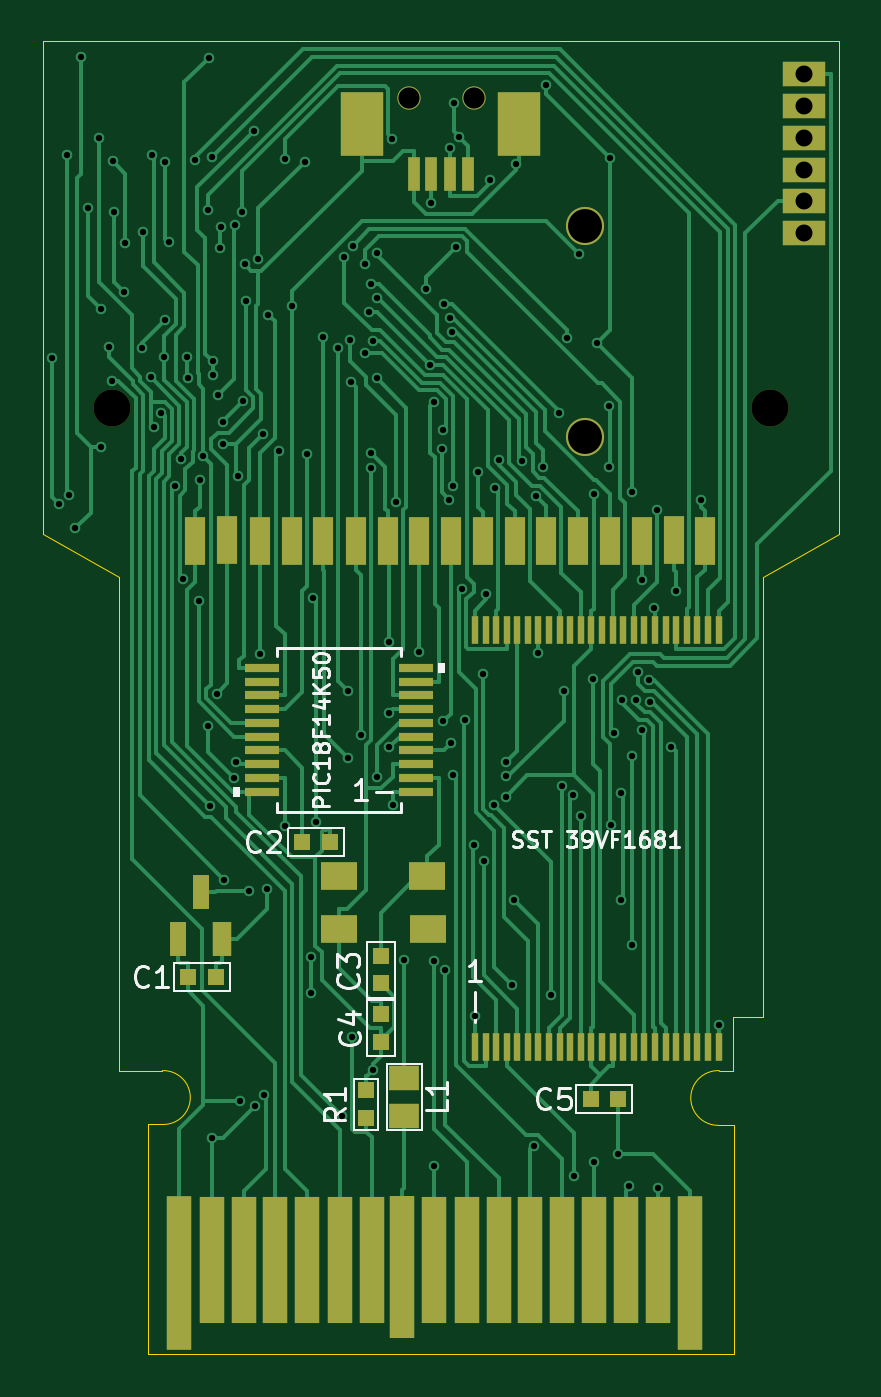
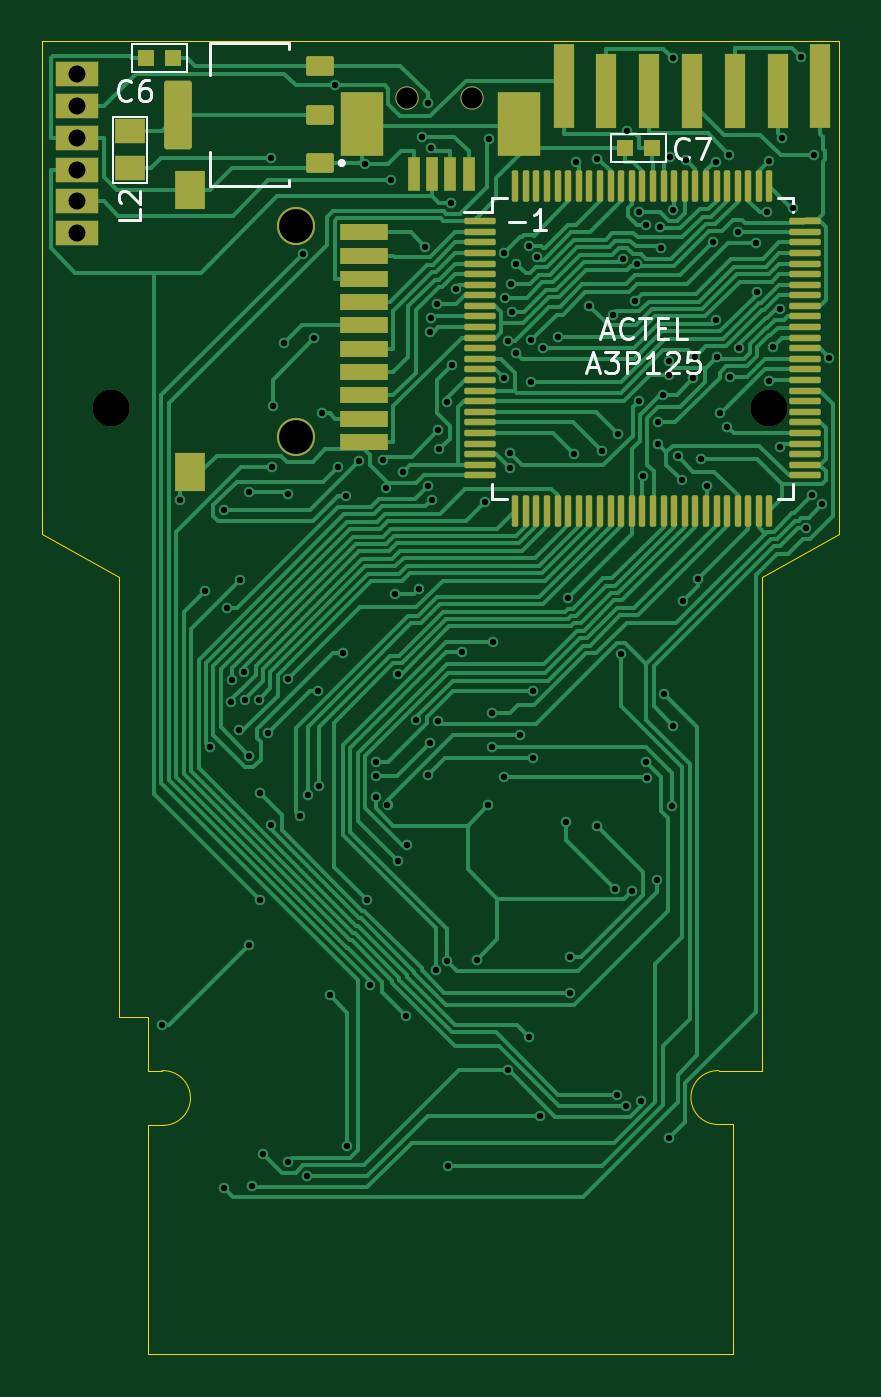
Circuit board: 11 layer files. Board 37.6 x 62.0 mm.
- bottom_copper: REF1936-B_Cu.gbr (69781 bytes)
- bottom_mask: REF1936-B_Mask.gbr (5939 bytes)
- paste: REF1936-B_Paste.gbr (5446 bytes)
- bottom_silk: REF1936-B_Silkscreen.gbr (6779 bytes)
- outline: REF1936-Edge_Cuts.gbr (1527 bytes)
- top_copper: REF1936-F_Cu.gbr (57609 bytes)
- top_mask: REF1936-F_Mask.gbr (5246 bytes)
- paste: REF1936-F_Paste.gbr (4709 bytes)
- top_silk: REF1936-F_Silkscreen.gbr (16056 bytes)
- drill: REF1936-NPTH.drl (392 bytes)
- drill: REF1936-PTH.drl (4216 bytes)

=== bottom_copper: REF1936-B_Cu.gbr (69781 bytes, source omitted) ===
=== bottom_mask: REF1936-B_Mask.gbr ===
%TF.GenerationSoftware,KiCad,Pcbnew,(6.0.2)*%
%TF.CreationDate,2022-11-22T14:27:25-06:00*%
%TF.ProjectId,REF1936,52454631-3933-4362-9e6b-696361645f70,rev?*%
%TF.SameCoordinates,Original*%
%TF.FileFunction,Soldermask,Bot*%
%TF.FilePolarity,Negative*%
%FSLAX46Y46*%
G04 Gerber Fmt 4.6, Leading zero omitted, Abs format (unit mm)*
G04 Created by KiCad (PCBNEW (6.0.2)) date 2022-11-22 14:27:25*
%MOMM*%
%LPD*%
G01*
G04 APERTURE LIST*
G04 Aperture macros list*
%AMRoundRect*
0 Rectangle with rounded corners*
0 $1 Rounding radius*
0 $2 $3 $4 $5 $6 $7 $8 $9 X,Y pos of 4 corners*
0 Add a 4 corners polygon primitive as box body*
4,1,4,$2,$3,$4,$5,$6,$7,$8,$9,$2,$3,0*
0 Add four circle primitives for the rounded corners*
1,1,$1+$1,$2,$3*
1,1,$1+$1,$4,$5*
1,1,$1+$1,$6,$7*
1,1,$1+$1,$8,$9*
0 Add four rect primitives between the rounded corners*
20,1,$1+$1,$2,$3,$4,$5,0*
20,1,$1+$1,$4,$5,$6,$7,0*
20,1,$1+$1,$6,$7,$8,$9,0*
20,1,$1+$1,$8,$9,$2,$3,0*%
G04 Aperture macros list end*
%ADD10R,2.000000X1.200000*%
%ADD11C,1.750000*%
%ADD12R,1.450000X1.150000*%
%ADD13R,1.000000X4.000000*%
%ADD14R,1.000000X3.500000*%
%ADD15R,2.250000X0.800000*%
%ADD16R,1.400000X1.800000*%
%ADD17C,1.800000*%
%ADD18R,2.000000X3.000000*%
%ADD19R,0.550000X1.630000*%
%ADD20C,1.100000*%
%ADD21R,0.800000X0.800000*%
%ADD22RoundRect,0.093000X0.562000X-0.372000X0.562000X0.372000X-0.562000X0.372000X-0.562000X-0.372000X0*%
%ADD23RoundRect,0.131000X0.524000X-1.489000X0.524000X1.489000X-0.524000X1.489000X-0.524000X-1.489000X0*%
%ADD24RoundRect,0.075000X0.662500X0.075000X-0.662500X0.075000X-0.662500X-0.075000X0.662500X-0.075000X0*%
%ADD25RoundRect,0.075000X0.075000X0.662500X-0.075000X0.662500X-0.075000X-0.662500X0.075000X-0.662500X0*%
G04 APERTURE END LIST*
D10*
%TO.C,J5*%
X169180000Y-74177000D03*
X169180000Y-75677000D03*
X169180000Y-77177000D03*
X169180000Y-78677000D03*
X169180000Y-80177000D03*
X169180000Y-81677000D03*
%TD*%
D11*
%TO.C,H2*%
X167577800Y-89956700D03*
%TD*%
D12*
%TO.C,L2*%
X166688500Y-78624000D03*
X166687500Y-76838000D03*
%TD*%
D13*
%TO.C,J3*%
X146184000Y-74734000D03*
D14*
X144192000Y-74964000D03*
X142169000Y-74974000D03*
X140144000Y-74969000D03*
X138124000Y-74958000D03*
X136097000Y-74966000D03*
D13*
X134115000Y-74732000D03*
%TD*%
D11*
%TO.C,H1*%
X136493800Y-89914700D03*
%TD*%
D15*
%TO.C,J4*%
X155620000Y-81637500D03*
X155620000Y-82737500D03*
X155620000Y-83837500D03*
X155620000Y-84937500D03*
X155620000Y-86037500D03*
X155620000Y-87137500D03*
X155620000Y-88237500D03*
X155620000Y-89337500D03*
X155620000Y-90437500D03*
X155620000Y-91537500D03*
D16*
X163833000Y-92964500D03*
X163839000Y-79659500D03*
D17*
X158845000Y-91291500D03*
X158845000Y-81357500D03*
%TD*%
D18*
%TO.C,J2*%
X148309000Y-76523200D03*
X155733000Y-76525200D03*
D19*
X153270000Y-78863200D03*
X152436000Y-78868200D03*
X151566000Y-78868200D03*
X150692000Y-78867200D03*
D20*
X150534835Y-75298800D03*
X153597000Y-75301200D03*
%TD*%
D21*
%TO.C,C7*%
X143328000Y-77647000D03*
X142019000Y-77646000D03*
%TD*%
%TO.C,C6*%
X165943500Y-73402500D03*
X164634500Y-73401500D03*
%TD*%
D22*
%TO.C,U2*%
X157715000Y-78369000D03*
X157715000Y-76079000D03*
D23*
X164405000Y-76079000D03*
D22*
X157715000Y-73789000D03*
%TD*%
D24*
%TO.C,U6*%
X150156000Y-81113000D03*
X150156000Y-81613000D03*
X150156000Y-82113000D03*
X150156000Y-82613000D03*
X150156000Y-83113000D03*
X150156000Y-83613000D03*
X150156000Y-84113000D03*
X150156000Y-84613000D03*
X150156000Y-85113000D03*
X150156000Y-85613000D03*
X150156000Y-86113000D03*
X150156000Y-86613000D03*
X150156000Y-87113000D03*
X150156000Y-87613000D03*
X150156000Y-88113000D03*
X150156000Y-88613000D03*
X150156000Y-89113000D03*
X150156000Y-89613000D03*
X150156000Y-90113000D03*
X150156000Y-90613000D03*
X150156000Y-91113000D03*
X150156000Y-91613000D03*
X150156000Y-92113000D03*
X150156000Y-92613000D03*
X150156000Y-93113000D03*
D25*
X148493500Y-94775500D03*
X147993500Y-94775500D03*
X147493500Y-94775500D03*
X146993500Y-94775500D03*
X146493500Y-94775500D03*
X145993500Y-94775500D03*
X145493500Y-94775500D03*
X144993500Y-94775500D03*
X144493500Y-94775500D03*
X143993500Y-94775500D03*
X143493500Y-94775500D03*
X142993500Y-94775500D03*
X142493500Y-94775500D03*
X141993500Y-94775500D03*
X141493500Y-94775500D03*
X140993500Y-94775500D03*
X140493500Y-94775500D03*
X139993500Y-94775500D03*
X139493500Y-94775500D03*
X138993500Y-94775500D03*
X138493500Y-94775500D03*
X137993500Y-94775500D03*
X137493500Y-94775500D03*
X136993500Y-94775500D03*
X136493500Y-94775500D03*
D24*
X134831000Y-93113000D03*
X134831000Y-92613000D03*
X134831000Y-92113000D03*
X134831000Y-91613000D03*
X134831000Y-91113000D03*
X134831000Y-90613000D03*
X134831000Y-90113000D03*
X134831000Y-89613000D03*
X134831000Y-89113000D03*
X134831000Y-88613000D03*
X134831000Y-88113000D03*
X134831000Y-87613000D03*
X134831000Y-87113000D03*
X134831000Y-86613000D03*
X134831000Y-86113000D03*
X134831000Y-85613000D03*
X134831000Y-85113000D03*
X134831000Y-84613000D03*
X134831000Y-84113000D03*
X134831000Y-83613000D03*
X134831000Y-83113000D03*
X134831000Y-82613000D03*
X134831000Y-82113000D03*
X134831000Y-81613000D03*
X134831000Y-81113000D03*
D25*
X136493500Y-79450500D03*
X136993500Y-79450500D03*
X137493500Y-79450500D03*
X137993500Y-79450500D03*
X138493500Y-79450500D03*
X138993500Y-79450500D03*
X139493500Y-79450500D03*
X139993500Y-79450500D03*
X140493500Y-79450500D03*
X140993500Y-79450500D03*
X141493500Y-79450500D03*
X141993500Y-79450500D03*
X142493500Y-79450500D03*
X142993500Y-79450500D03*
X143493500Y-79450500D03*
X143993500Y-79450500D03*
X144493500Y-79450500D03*
X144993500Y-79450500D03*
X145493500Y-79450500D03*
X145993500Y-79450500D03*
X146493500Y-79450500D03*
X146993500Y-79450500D03*
X147493500Y-79450500D03*
X147993500Y-79450500D03*
X148493500Y-79450500D03*
%TD*%
M02*

=== paste: REF1936-B_Paste.gbr ===
%TF.GenerationSoftware,KiCad,Pcbnew,(6.0.2)*%
%TF.CreationDate,2022-11-22T14:27:25-06:00*%
%TF.ProjectId,REF1936,52454631-3933-4362-9e6b-696361645f70,rev?*%
%TF.SameCoordinates,Original*%
%TF.FileFunction,Paste,Bot*%
%TF.FilePolarity,Positive*%
%FSLAX46Y46*%
G04 Gerber Fmt 4.6, Leading zero omitted, Abs format (unit mm)*
G04 Created by KiCad (PCBNEW (6.0.2)) date 2022-11-22 14:27:25*
%MOMM*%
%LPD*%
G01*
G04 APERTURE LIST*
G04 Aperture macros list*
%AMRoundRect*
0 Rectangle with rounded corners*
0 $1 Rounding radius*
0 $2 $3 $4 $5 $6 $7 $8 $9 X,Y pos of 4 corners*
0 Add a 4 corners polygon primitive as box body*
4,1,4,$2,$3,$4,$5,$6,$7,$8,$9,$2,$3,0*
0 Add four circle primitives for the rounded corners*
1,1,$1+$1,$2,$3*
1,1,$1+$1,$4,$5*
1,1,$1+$1,$6,$7*
1,1,$1+$1,$8,$9*
0 Add four rect primitives between the rounded corners*
20,1,$1+$1,$2,$3,$4,$5,0*
20,1,$1+$1,$4,$5,$6,$7,0*
20,1,$1+$1,$6,$7,$8,$9,0*
20,1,$1+$1,$8,$9,$2,$3,0*%
G04 Aperture macros list end*
%ADD10R,1.450000X1.150000*%
%ADD11R,1.000000X4.000000*%
%ADD12R,1.000000X3.500000*%
%ADD13R,2.250000X0.800000*%
%ADD14R,1.400000X1.800000*%
%ADD15R,2.000000X3.000000*%
%ADD16R,0.550000X1.630000*%
%ADD17R,0.800000X0.800000*%
%ADD18RoundRect,0.093000X0.562000X-0.372000X0.562000X0.372000X-0.562000X0.372000X-0.562000X-0.372000X0*%
%ADD19RoundRect,0.131000X0.524000X-1.489000X0.524000X1.489000X-0.524000X1.489000X-0.524000X-1.489000X0*%
%ADD20RoundRect,0.075000X0.662500X0.075000X-0.662500X0.075000X-0.662500X-0.075000X0.662500X-0.075000X0*%
%ADD21RoundRect,0.075000X0.075000X0.662500X-0.075000X0.662500X-0.075000X-0.662500X0.075000X-0.662500X0*%
G04 APERTURE END LIST*
D10*
%TO.C,L2*%
X166688500Y-78624000D03*
X166687500Y-76838000D03*
%TD*%
D11*
%TO.C,J3*%
X146184000Y-74734000D03*
D12*
X144192000Y-74964000D03*
X142169000Y-74974000D03*
X140144000Y-74969000D03*
X138124000Y-74958000D03*
X136097000Y-74966000D03*
D11*
X134115000Y-74732000D03*
%TD*%
D13*
%TO.C,J4*%
X155620000Y-81637500D03*
X155620000Y-82737500D03*
X155620000Y-83837500D03*
X155620000Y-84937500D03*
X155620000Y-86037500D03*
X155620000Y-87137500D03*
X155620000Y-88237500D03*
X155620000Y-89337500D03*
X155620000Y-90437500D03*
X155620000Y-91537500D03*
D14*
X163833000Y-92964500D03*
X163839000Y-79659500D03*
%TD*%
D15*
%TO.C,J2*%
X148309000Y-76523200D03*
X155733000Y-76525200D03*
D16*
X153270000Y-78863200D03*
X152436000Y-78868200D03*
X151566000Y-78868200D03*
X150692000Y-78867200D03*
%TD*%
D17*
%TO.C,C7*%
X143328000Y-77647000D03*
X142019000Y-77646000D03*
%TD*%
%TO.C,C6*%
X165943500Y-73402500D03*
X164634500Y-73401500D03*
%TD*%
D18*
%TO.C,U2*%
X157715000Y-78369000D03*
X157715000Y-76079000D03*
D19*
X164405000Y-76079000D03*
D18*
X157715000Y-73789000D03*
%TD*%
D20*
%TO.C,U6*%
X150156000Y-81113000D03*
X150156000Y-81613000D03*
X150156000Y-82113000D03*
X150156000Y-82613000D03*
X150156000Y-83113000D03*
X150156000Y-83613000D03*
X150156000Y-84113000D03*
X150156000Y-84613000D03*
X150156000Y-85113000D03*
X150156000Y-85613000D03*
X150156000Y-86113000D03*
X150156000Y-86613000D03*
X150156000Y-87113000D03*
X150156000Y-87613000D03*
X150156000Y-88113000D03*
X150156000Y-88613000D03*
X150156000Y-89113000D03*
X150156000Y-89613000D03*
X150156000Y-90113000D03*
X150156000Y-90613000D03*
X150156000Y-91113000D03*
X150156000Y-91613000D03*
X150156000Y-92113000D03*
X150156000Y-92613000D03*
X150156000Y-93113000D03*
D21*
X148493500Y-94775500D03*
X147993500Y-94775500D03*
X147493500Y-94775500D03*
X146993500Y-94775500D03*
X146493500Y-94775500D03*
X145993500Y-94775500D03*
X145493500Y-94775500D03*
X144993500Y-94775500D03*
X144493500Y-94775500D03*
X143993500Y-94775500D03*
X143493500Y-94775500D03*
X142993500Y-94775500D03*
X142493500Y-94775500D03*
X141993500Y-94775500D03*
X141493500Y-94775500D03*
X140993500Y-94775500D03*
X140493500Y-94775500D03*
X139993500Y-94775500D03*
X139493500Y-94775500D03*
X138993500Y-94775500D03*
X138493500Y-94775500D03*
X137993500Y-94775500D03*
X137493500Y-94775500D03*
X136993500Y-94775500D03*
X136493500Y-94775500D03*
D20*
X134831000Y-93113000D03*
X134831000Y-92613000D03*
X134831000Y-92113000D03*
X134831000Y-91613000D03*
X134831000Y-91113000D03*
X134831000Y-90613000D03*
X134831000Y-90113000D03*
X134831000Y-89613000D03*
X134831000Y-89113000D03*
X134831000Y-88613000D03*
X134831000Y-88113000D03*
X134831000Y-87613000D03*
X134831000Y-87113000D03*
X134831000Y-86613000D03*
X134831000Y-86113000D03*
X134831000Y-85613000D03*
X134831000Y-85113000D03*
X134831000Y-84613000D03*
X134831000Y-84113000D03*
X134831000Y-83613000D03*
X134831000Y-83113000D03*
X134831000Y-82613000D03*
X134831000Y-82113000D03*
X134831000Y-81613000D03*
X134831000Y-81113000D03*
D21*
X136493500Y-79450500D03*
X136993500Y-79450500D03*
X137493500Y-79450500D03*
X137993500Y-79450500D03*
X138493500Y-79450500D03*
X138993500Y-79450500D03*
X139493500Y-79450500D03*
X139993500Y-79450500D03*
X140493500Y-79450500D03*
X140993500Y-79450500D03*
X141493500Y-79450500D03*
X141993500Y-79450500D03*
X142493500Y-79450500D03*
X142993500Y-79450500D03*
X143493500Y-79450500D03*
X143993500Y-79450500D03*
X144493500Y-79450500D03*
X144993500Y-79450500D03*
X145493500Y-79450500D03*
X145993500Y-79450500D03*
X146493500Y-79450500D03*
X146993500Y-79450500D03*
X147493500Y-79450500D03*
X147993500Y-79450500D03*
X148493500Y-79450500D03*
%TD*%
M02*

=== bottom_silk: REF1936-B_Silkscreen.gbr ===
%TF.GenerationSoftware,KiCad,Pcbnew,(6.0.2)*%
%TF.CreationDate,2022-11-22T14:27:25-06:00*%
%TF.ProjectId,REF1936,52454631-3933-4362-9e6b-696361645f70,rev?*%
%TF.SameCoordinates,Original*%
%TF.FileFunction,Legend,Bot*%
%TF.FilePolarity,Positive*%
%FSLAX46Y46*%
G04 Gerber Fmt 4.6, Leading zero omitted, Abs format (unit mm)*
G04 Created by KiCad (PCBNEW (6.0.2)) date 2022-11-22 14:27:25*
%MOMM*%
%LPD*%
G01*
G04 APERTURE LIST*
%ADD10C,0.100000*%
%ADD11C,0.150000*%
%ADD12C,0.127000*%
%ADD13C,0.200000*%
%ADD14C,0.120000*%
G04 APERTURE END LIST*
D10*
X165862000Y-79289500D02*
X167503000Y-79289500D01*
X167503000Y-79289500D02*
X167503000Y-76176500D01*
X167503000Y-76176500D02*
X165862000Y-76176500D01*
X165862000Y-76176500D02*
X165862000Y-79289500D01*
X141359000Y-76993000D02*
X143995000Y-76993000D01*
X143995000Y-76993000D02*
X143995000Y-78323000D01*
X143995000Y-78323000D02*
X141359000Y-78323000D01*
X141359000Y-78323000D02*
X141359000Y-76993000D01*
X163974500Y-72748500D02*
X166610500Y-72748500D01*
X166610500Y-72748500D02*
X166610500Y-74078500D01*
X166610500Y-74078500D02*
X163974500Y-74078500D01*
X163974500Y-74078500D02*
X163974500Y-72748500D01*
D11*
X144414190Y-86406666D02*
X143938000Y-86406666D01*
X144509428Y-86692380D02*
X144176095Y-85692380D01*
X143842761Y-86692380D01*
X142938000Y-86597142D02*
X142985619Y-86644761D01*
X143128476Y-86692380D01*
X143223714Y-86692380D01*
X143366571Y-86644761D01*
X143461809Y-86549523D01*
X143509428Y-86454285D01*
X143557047Y-86263809D01*
X143557047Y-86120952D01*
X143509428Y-85930476D01*
X143461809Y-85835238D01*
X143366571Y-85740000D01*
X143223714Y-85692380D01*
X143128476Y-85692380D01*
X142985619Y-85740000D01*
X142938000Y-85787619D01*
X142652285Y-85692380D02*
X142080857Y-85692380D01*
X142366571Y-86692380D02*
X142366571Y-85692380D01*
X141747523Y-86168571D02*
X141414190Y-86168571D01*
X141271333Y-86692380D02*
X141747523Y-86692380D01*
X141747523Y-85692380D01*
X141271333Y-85692380D01*
X140366571Y-86692380D02*
X140842761Y-86692380D01*
X140842761Y-85692380D01*
X145080857Y-88016666D02*
X144604666Y-88016666D01*
X145176095Y-88302380D02*
X144842761Y-87302380D01*
X144509428Y-88302380D01*
X144271333Y-87302380D02*
X143652285Y-87302380D01*
X143985619Y-87683333D01*
X143842761Y-87683333D01*
X143747523Y-87730952D01*
X143699904Y-87778571D01*
X143652285Y-87873809D01*
X143652285Y-88111904D01*
X143699904Y-88207142D01*
X143747523Y-88254761D01*
X143842761Y-88302380D01*
X144128476Y-88302380D01*
X144223714Y-88254761D01*
X144271333Y-88207142D01*
X143223714Y-88302380D02*
X143223714Y-87302380D01*
X142842761Y-87302380D01*
X142747523Y-87350000D01*
X142699904Y-87397619D01*
X142652285Y-87492857D01*
X142652285Y-87635714D01*
X142699904Y-87730952D01*
X142747523Y-87778571D01*
X142842761Y-87826190D01*
X143223714Y-87826190D01*
X141699904Y-88302380D02*
X142271333Y-88302380D01*
X141985619Y-88302380D02*
X141985619Y-87302380D01*
X142080857Y-87445238D01*
X142176095Y-87540476D01*
X142271333Y-87588095D01*
X141318952Y-87397619D02*
X141271333Y-87350000D01*
X141176095Y-87302380D01*
X140938000Y-87302380D01*
X140842761Y-87350000D01*
X140795142Y-87397619D01*
X140747523Y-87492857D01*
X140747523Y-87588095D01*
X140795142Y-87730952D01*
X141366571Y-88302380D01*
X140747523Y-88302380D01*
X139842761Y-87302380D02*
X140318952Y-87302380D01*
X140366571Y-87778571D01*
X140318952Y-87730952D01*
X140223714Y-87683333D01*
X139985619Y-87683333D01*
X139890380Y-87730952D01*
X139842761Y-87778571D01*
X139795142Y-87873809D01*
X139795142Y-88111904D01*
X139842761Y-88207142D01*
X139890380Y-88254761D01*
X139985619Y-88302380D01*
X140223714Y-88302380D01*
X140318952Y-88254761D01*
X140366571Y-88207142D01*
X148790142Y-81145428D02*
X148028238Y-81145428D01*
X147028238Y-81526380D02*
X147599666Y-81526380D01*
X147313952Y-81526380D02*
X147313952Y-80526380D01*
X147409190Y-80669238D01*
X147504428Y-80764476D01*
X147599666Y-80812095D01*
%TO.C,L2*%
X166196619Y-80561666D02*
X166196619Y-81037857D01*
X167196619Y-81037857D01*
X167101380Y-80275952D02*
X167149000Y-80228333D01*
X167196619Y-80133095D01*
X167196619Y-79895000D01*
X167149000Y-79799761D01*
X167101380Y-79752142D01*
X167006142Y-79704523D01*
X166910904Y-79704523D01*
X166768047Y-79752142D01*
X166196619Y-80323571D01*
X166196619Y-79704523D01*
%TO.C,C7*%
X140315166Y-78070642D02*
X140362785Y-78118261D01*
X140505642Y-78165880D01*
X140600880Y-78165880D01*
X140743738Y-78118261D01*
X140838976Y-78023023D01*
X140886595Y-77927785D01*
X140934214Y-77737309D01*
X140934214Y-77594452D01*
X140886595Y-77403976D01*
X140838976Y-77308738D01*
X140743738Y-77213500D01*
X140600880Y-77165880D01*
X140505642Y-77165880D01*
X140362785Y-77213500D01*
X140315166Y-77261119D01*
X139981833Y-77165880D02*
X139315166Y-77165880D01*
X139743738Y-78165880D01*
%TO.C,C6*%
X166649666Y-75335142D02*
X166697285Y-75382761D01*
X166840142Y-75430380D01*
X166935380Y-75430380D01*
X167078238Y-75382761D01*
X167173476Y-75287523D01*
X167221095Y-75192285D01*
X167268714Y-75001809D01*
X167268714Y-74858952D01*
X167221095Y-74668476D01*
X167173476Y-74573238D01*
X167078238Y-74478000D01*
X166935380Y-74430380D01*
X166840142Y-74430380D01*
X166697285Y-74478000D01*
X166649666Y-74525619D01*
X165792523Y-74430380D02*
X165983000Y-74430380D01*
X166078238Y-74478000D01*
X166125857Y-74525619D01*
X166221095Y-74668476D01*
X166268714Y-74858952D01*
X166268714Y-75239904D01*
X166221095Y-75335142D01*
X166173476Y-75382761D01*
X166078238Y-75430380D01*
X165887761Y-75430380D01*
X165792523Y-75382761D01*
X165744904Y-75335142D01*
X165697285Y-75239904D01*
X165697285Y-75001809D01*
X165744904Y-74906571D01*
X165792523Y-74858952D01*
X165887761Y-74811333D01*
X166078238Y-74811333D01*
X166173476Y-74858952D01*
X166221095Y-74906571D01*
X166268714Y-75001809D01*
D12*
%TO.C,U2*%
X159200000Y-72969000D02*
X159200000Y-72719000D01*
X162920000Y-77839000D02*
X162920000Y-79439000D01*
X159200000Y-72719000D02*
X162920000Y-72719000D01*
X162920000Y-72719000D02*
X162920000Y-74209000D01*
X159200000Y-79439000D02*
X159200000Y-79179000D01*
X159200000Y-79439000D02*
X162920000Y-79439000D01*
D13*
X156787000Y-78369000D02*
G75*
G03*
X156787000Y-78369000I-100000J0D01*
G01*
D14*
%TO.C,U6*%
X135383500Y-80003000D02*
X135383500Y-80703000D01*
X149603500Y-80003000D02*
X149603500Y-80703000D01*
X135383500Y-94223000D02*
X135383500Y-93523000D01*
X149603500Y-80703000D02*
X150893500Y-80703000D01*
X136083500Y-94223000D02*
X135383500Y-94223000D01*
X148903500Y-94223000D02*
X149603500Y-94223000D01*
X136083500Y-80003000D02*
X135383500Y-80003000D01*
X149603500Y-94223000D02*
X149603500Y-93523000D01*
X148903500Y-80003000D02*
X149603500Y-80003000D01*
%TD*%
M02*

=== outline: REF1936-Edge_Cuts.gbr ===
%TF.GenerationSoftware,KiCad,Pcbnew,(6.0.2)*%
%TF.CreationDate,2022-11-22T14:27:25-06:00*%
%TF.ProjectId,REF1936,52454631-3933-4362-9e6b-696361645f70,rev?*%
%TF.SameCoordinates,Original*%
%TF.FileFunction,Profile,NP*%
%FSLAX46Y46*%
G04 Gerber Fmt 4.6, Leading zero omitted, Abs format (unit mm)*
G04 Created by KiCad (PCBNEW (6.0.2)) date 2022-11-22 14:27:25*
%MOMM*%
%LPD*%
G01*
G04 APERTURE LIST*
%TA.AperFunction,Profile*%
%ADD10C,0.002000*%
%TD*%
G04 APERTURE END LIST*
D10*
X170825000Y-72619000D02*
X170825000Y-95869000D01*
X165176148Y-121219000D02*
G75*
G03*
X165130148Y-123801489I-55685J-1290662D01*
G01*
X136825000Y-97919000D02*
X133225000Y-95869000D01*
X165825000Y-118669000D02*
X165825000Y-121219000D01*
X165825000Y-121219000D02*
X165176148Y-121219000D01*
X138920700Y-123759600D02*
X138200000Y-123759600D01*
X133225000Y-95869000D02*
X133225000Y-72619000D01*
X138920700Y-123759600D02*
G75*
G03*
X138874700Y-121219000I9155J1270882D01*
G01*
X133225000Y-72619000D02*
X170825000Y-72619000D01*
X167225000Y-118669000D02*
X165825000Y-118669000D01*
X165850000Y-123801489D02*
X165130148Y-123801489D01*
X136825000Y-97919000D02*
X136825000Y-121219000D01*
X165850000Y-134619000D02*
X138200000Y-134619000D01*
X167225000Y-97919000D02*
X167225000Y-118669000D01*
X170825000Y-95869000D02*
X167225000Y-97919000D01*
X165850000Y-123801489D02*
X165850000Y-134619000D01*
X138874700Y-121219000D02*
X136825000Y-121219000D01*
X138200000Y-123759600D02*
X138200000Y-134619000D01*
M02*

=== top_copper: REF1936-F_Cu.gbr (57609 bytes, source omitted) ===
=== top_mask: REF1936-F_Mask.gbr ===
%TF.GenerationSoftware,KiCad,Pcbnew,(6.0.2)*%
%TF.CreationDate,2022-11-22T14:27:25-06:00*%
%TF.ProjectId,REF1936,52454631-3933-4362-9e6b-696361645f70,rev?*%
%TF.SameCoordinates,Original*%
%TF.FileFunction,Soldermask,Top*%
%TF.FilePolarity,Negative*%
%FSLAX46Y46*%
G04 Gerber Fmt 4.6, Leading zero omitted, Abs format (unit mm)*
G04 Created by KiCad (PCBNEW (6.0.2)) date 2022-11-22 14:27:25*
%MOMM*%
%LPD*%
G01*
G04 APERTURE LIST*
%ADD10R,0.800000X0.800000*%
%ADD11R,2.000000X1.200000*%
%ADD12C,1.750000*%
%ADD13R,2.000000X3.000000*%
%ADD14R,0.550000X1.630000*%
%ADD15R,1.651000X0.431800*%
%ADD16R,0.300000X1.300000*%
%ADD17R,0.950000X2.250000*%
%ADD18R,1.700000X1.350000*%
%ADD19C,1.800000*%
%ADD20R,0.750000X1.600000*%
%ADD21R,0.870000X1.600000*%
%ADD22R,0.800000X1.600000*%
%ADD23R,1.200000X7.250000*%
%ADD24R,1.200000X6.000000*%
%ADD25R,1.200000X6.750000*%
%ADD26C,1.100000*%
%ADD27R,1.450000X1.150000*%
G04 APERTURE END LIST*
D10*
%TO.C,C2*%
X146780000Y-110443000D03*
X145471000Y-110444000D03*
%TD*%
%TO.C,C3*%
X149197500Y-115792500D03*
X149198500Y-117101500D03*
%TD*%
%TO.C,C1*%
X140086000Y-116780000D03*
X141395000Y-116779000D03*
%TD*%
D11*
%TO.C,J5*%
X169180000Y-74177000D03*
X169180000Y-75677000D03*
X169180000Y-77177000D03*
X169180000Y-78677000D03*
X169180000Y-80177000D03*
X169180000Y-81677000D03*
%TD*%
D10*
%TO.C,C4*%
X149188000Y-118567000D03*
X149189000Y-119876000D03*
%TD*%
D12*
%TO.C,H2*%
X167577800Y-89956700D03*
%TD*%
D13*
%TO.C,J1*%
X148288000Y-76527000D03*
X155712000Y-76525000D03*
D14*
X150751000Y-78865000D03*
X151585000Y-78870000D03*
X152455000Y-78870000D03*
X153329000Y-78869000D03*
%TD*%
D15*
%TO.C,U3*%
X150848200Y-108050000D03*
X150848200Y-107399999D03*
X150848200Y-106750001D03*
X150848200Y-106099999D03*
X150848200Y-105450001D03*
X150848200Y-104800002D03*
X150848200Y-104150001D03*
X150848200Y-103500002D03*
X150848200Y-102850001D03*
X150848200Y-102200002D03*
X143583800Y-102200000D03*
X143583800Y-102849998D03*
X143583800Y-103499999D03*
X143583800Y-104149998D03*
X143583800Y-104799999D03*
X143583800Y-105449998D03*
X143583800Y-106099999D03*
X143583800Y-106749998D03*
X143583800Y-107399999D03*
X143583800Y-108049998D03*
%TD*%
D16*
%TO.C,U1*%
X153639000Y-120117000D03*
X154139000Y-120117000D03*
X154639000Y-120117000D03*
X155139000Y-120117000D03*
X155639000Y-120117000D03*
X156139000Y-120117000D03*
X156639000Y-120117000D03*
X157139000Y-120117000D03*
X157639000Y-120117000D03*
X158139000Y-120117000D03*
X158639000Y-120117000D03*
X159139000Y-120117000D03*
X159639000Y-120117000D03*
X160139000Y-120117000D03*
X160639000Y-120117000D03*
X161139000Y-120117000D03*
X161639000Y-120117000D03*
X162139000Y-120117000D03*
X162639000Y-120117000D03*
X163139000Y-120117000D03*
X163639000Y-120117000D03*
X164139000Y-120117000D03*
X164639000Y-120117000D03*
X165139000Y-120117000D03*
X165139000Y-100417000D03*
X164639000Y-100417000D03*
X164139000Y-100417000D03*
X163639000Y-100417000D03*
X163139000Y-100417000D03*
X162639000Y-100417000D03*
X162139000Y-100417000D03*
X161639000Y-100417000D03*
X161139000Y-100417000D03*
X160639000Y-100417000D03*
X160139000Y-100417000D03*
X159639000Y-100417000D03*
X159139000Y-100417000D03*
X158639000Y-100417000D03*
X158139000Y-100417000D03*
X157639000Y-100417000D03*
X157139000Y-100417000D03*
X156639000Y-100417000D03*
X156139000Y-100417000D03*
X155639000Y-100417000D03*
X155139000Y-100417000D03*
X154639000Y-100417000D03*
X154139000Y-100417000D03*
X153639000Y-100417000D03*
%TD*%
D10*
%TO.C,R1*%
X148505000Y-122145000D03*
X148506000Y-123454000D03*
%TD*%
D17*
%TO.C,U4*%
X164488800Y-96194700D03*
X163018800Y-96187700D03*
X161509800Y-96191700D03*
X160007800Y-96191700D03*
X158497800Y-96192700D03*
X156986800Y-96192700D03*
X155517800Y-96191700D03*
X154009800Y-96196700D03*
X152500800Y-96190700D03*
X150997800Y-96193700D03*
X149525800Y-96192700D03*
X148016800Y-96194700D03*
X146471800Y-96197700D03*
X144998800Y-96192700D03*
X143496800Y-96196700D03*
X141949800Y-96188700D03*
X140435800Y-96191700D03*
%TD*%
D18*
%TO.C,X1*%
X147230000Y-114534000D03*
X151400000Y-114534000D03*
X151399000Y-112032000D03*
X147232000Y-112032000D03*
%TD*%
D12*
%TO.C,H1*%
X136493800Y-89914700D03*
%TD*%
D19*
%TO.C,J4*%
X158845000Y-91291500D03*
X158845000Y-81357500D03*
%TD*%
D20*
%TO.C,Q1*%
X139640500Y-114990500D03*
D21*
X141707500Y-114984500D03*
D22*
X140713500Y-112803500D03*
%TD*%
D10*
%TO.C,C5*%
X159099000Y-122535000D03*
X160408000Y-122534000D03*
%TD*%
D23*
%TO.C,U5*%
X139684700Y-130795600D03*
D24*
X141226700Y-130149600D03*
X142741700Y-130157600D03*
X144200700Y-130149600D03*
X145707700Y-130156600D03*
X147270700Y-130156600D03*
X148769700Y-130156600D03*
D25*
X150196700Y-130499600D03*
D24*
X151693700Y-130164600D03*
X153256700Y-130164600D03*
X154763700Y-130156600D03*
X156238700Y-130156600D03*
X157737700Y-130156600D03*
X159236700Y-130148600D03*
X160751700Y-130156600D03*
X162266700Y-130156600D03*
D23*
X163773700Y-130789600D03*
%TD*%
D26*
%TO.C,J2*%
X150534835Y-75298800D03*
X153597000Y-75301200D03*
%TD*%
D27*
%TO.C,L1*%
X150298500Y-123365000D03*
X150299500Y-121579000D03*
%TD*%
M02*

=== paste: REF1936-F_Paste.gbr ===
%TF.GenerationSoftware,KiCad,Pcbnew,(6.0.2)*%
%TF.CreationDate,2022-11-22T14:27:25-06:00*%
%TF.ProjectId,REF1936,52454631-3933-4362-9e6b-696361645f70,rev?*%
%TF.SameCoordinates,Original*%
%TF.FileFunction,Paste,Top*%
%TF.FilePolarity,Positive*%
%FSLAX46Y46*%
G04 Gerber Fmt 4.6, Leading zero omitted, Abs format (unit mm)*
G04 Created by KiCad (PCBNEW (6.0.2)) date 2022-11-22 14:27:25*
%MOMM*%
%LPD*%
G01*
G04 APERTURE LIST*
%ADD10R,0.800000X0.800000*%
%ADD11R,2.000000X3.000000*%
%ADD12R,0.550000X1.630000*%
%ADD13R,1.651000X0.431800*%
%ADD14R,0.300000X1.300000*%
%ADD15R,0.950000X2.250000*%
%ADD16R,1.700000X1.350000*%
%ADD17R,0.750000X1.600000*%
%ADD18R,0.870000X1.600000*%
%ADD19R,0.800000X1.600000*%
%ADD20R,1.200000X7.250000*%
%ADD21R,1.200000X6.000000*%
%ADD22R,1.200000X6.750000*%
%ADD23R,1.450000X1.150000*%
G04 APERTURE END LIST*
D10*
%TO.C,C2*%
X146780000Y-110443000D03*
X145471000Y-110444000D03*
%TD*%
%TO.C,C3*%
X149197500Y-115792500D03*
X149198500Y-117101500D03*
%TD*%
%TO.C,C1*%
X140086000Y-116780000D03*
X141395000Y-116779000D03*
%TD*%
%TO.C,C4*%
X149188000Y-118567000D03*
X149189000Y-119876000D03*
%TD*%
D11*
%TO.C,J1*%
X148288000Y-76527000D03*
X155712000Y-76525000D03*
D12*
X150751000Y-78865000D03*
X151585000Y-78870000D03*
X152455000Y-78870000D03*
X153329000Y-78869000D03*
%TD*%
D13*
%TO.C,U3*%
X150848200Y-108050000D03*
X150848200Y-107399999D03*
X150848200Y-106750001D03*
X150848200Y-106099999D03*
X150848200Y-105450001D03*
X150848200Y-104800002D03*
X150848200Y-104150001D03*
X150848200Y-103500002D03*
X150848200Y-102850001D03*
X150848200Y-102200002D03*
X143583800Y-102200000D03*
X143583800Y-102849998D03*
X143583800Y-103499999D03*
X143583800Y-104149998D03*
X143583800Y-104799999D03*
X143583800Y-105449998D03*
X143583800Y-106099999D03*
X143583800Y-106749998D03*
X143583800Y-107399999D03*
X143583800Y-108049998D03*
%TD*%
D14*
%TO.C,U1*%
X153639000Y-120117000D03*
X154139000Y-120117000D03*
X154639000Y-120117000D03*
X155139000Y-120117000D03*
X155639000Y-120117000D03*
X156139000Y-120117000D03*
X156639000Y-120117000D03*
X157139000Y-120117000D03*
X157639000Y-120117000D03*
X158139000Y-120117000D03*
X158639000Y-120117000D03*
X159139000Y-120117000D03*
X159639000Y-120117000D03*
X160139000Y-120117000D03*
X160639000Y-120117000D03*
X161139000Y-120117000D03*
X161639000Y-120117000D03*
X162139000Y-120117000D03*
X162639000Y-120117000D03*
X163139000Y-120117000D03*
X163639000Y-120117000D03*
X164139000Y-120117000D03*
X164639000Y-120117000D03*
X165139000Y-120117000D03*
X165139000Y-100417000D03*
X164639000Y-100417000D03*
X164139000Y-100417000D03*
X163639000Y-100417000D03*
X163139000Y-100417000D03*
X162639000Y-100417000D03*
X162139000Y-100417000D03*
X161639000Y-100417000D03*
X161139000Y-100417000D03*
X160639000Y-100417000D03*
X160139000Y-100417000D03*
X159639000Y-100417000D03*
X159139000Y-100417000D03*
X158639000Y-100417000D03*
X158139000Y-100417000D03*
X157639000Y-100417000D03*
X157139000Y-100417000D03*
X156639000Y-100417000D03*
X156139000Y-100417000D03*
X155639000Y-100417000D03*
X155139000Y-100417000D03*
X154639000Y-100417000D03*
X154139000Y-100417000D03*
X153639000Y-100417000D03*
%TD*%
D10*
%TO.C,R1*%
X148505000Y-122145000D03*
X148506000Y-123454000D03*
%TD*%
D15*
%TO.C,U4*%
X164488800Y-96194700D03*
X163018800Y-96187700D03*
X161509800Y-96191700D03*
X160007800Y-96191700D03*
X158497800Y-96192700D03*
X156986800Y-96192700D03*
X155517800Y-96191700D03*
X154009800Y-96196700D03*
X152500800Y-96190700D03*
X150997800Y-96193700D03*
X149525800Y-96192700D03*
X148016800Y-96194700D03*
X146471800Y-96197700D03*
X144998800Y-96192700D03*
X143496800Y-96196700D03*
X141949800Y-96188700D03*
X140435800Y-96191700D03*
%TD*%
D16*
%TO.C,X1*%
X147230000Y-114534000D03*
X151400000Y-114534000D03*
X151399000Y-112032000D03*
X147232000Y-112032000D03*
%TD*%
D17*
%TO.C,Q1*%
X139640500Y-114990500D03*
D18*
X141707500Y-114984500D03*
D19*
X140713500Y-112803500D03*
%TD*%
D10*
%TO.C,C5*%
X159099000Y-122535000D03*
X160408000Y-122534000D03*
%TD*%
D20*
%TO.C,U5*%
X139684700Y-130795600D03*
D21*
X141226700Y-130149600D03*
X142741700Y-130157600D03*
X144200700Y-130149600D03*
X145707700Y-130156600D03*
X147270700Y-130156600D03*
X148769700Y-130156600D03*
D22*
X150196700Y-130499600D03*
D21*
X151693700Y-130164600D03*
X153256700Y-130164600D03*
X154763700Y-130156600D03*
X156238700Y-130156600D03*
X157737700Y-130156600D03*
X159236700Y-130148600D03*
X160751700Y-130156600D03*
X162266700Y-130156600D03*
D20*
X163773700Y-130789600D03*
%TD*%
D23*
%TO.C,L1*%
X150298500Y-123365000D03*
X150299500Y-121579000D03*
%TD*%
M02*

=== top_silk: REF1936-F_Silkscreen.gbr (16056 bytes, source omitted) ===
=== drill: REF1936-NPTH.drl ===
M48
; DRILL file {KiCad (6.0.2)} date Tue Nov 22 14:27:27 2022
; FORMAT={-:-/ absolute / metric / decimal}
; #@! TF.CreationDate,2022-11-22T14:27:27-06:00
; #@! TF.GenerationSoftware,Kicad,Pcbnew,(6.0.2)
; #@! TF.FileFunction,NonPlated,1,2,NPTH
FMAT,2
METRIC
; #@! TA.AperFunction,NonPlated,NPTH,ComponentDrill
T1C1.750
%
G90
G05
T1
X136.494Y-89.915
X167.578Y-89.957
T0
M30

=== drill: REF1936-PTH.drl ===
M48
; DRILL file {KiCad (6.0.2)} date Tue Nov 22 14:27:27 2022
; FORMAT={-:-/ absolute / metric / decimal}
; #@! TF.CreationDate,2022-11-22T14:27:27-06:00
; #@! TF.GenerationSoftware,Kicad,Pcbnew,(6.0.2)
; #@! TF.FileFunction,Plated,1,2,PTH
FMAT,2
METRIC
; #@! TA.AperFunction,Plated,PTH,ViaDrill
T1C0.300
; #@! TA.AperFunction,Plated,PTH,ComponentDrill
T2C0.800
; #@! TA.AperFunction,Plated,PTH,ComponentDrill
T3C1.000
; #@! TA.AperFunction,Plated,PTH,ComponentDrill
T4C1.600
%
G90
G05
T1
X133.664Y-87.571
X134.004Y-94.486
X134.373Y-77.992
X134.475Y-94.03
X134.775Y-95.623
X135.018Y-73.377
X135.386Y-80.473
X135.886Y-77.177
X135.974Y-91.789
X135.985Y-85.267
X136.339Y-87.037
X136.527Y-88.639
X136.531Y-78.29
X136.601Y-80.704
X137.091Y-84.463
X137.138Y-82.138
X137.927Y-87.117
X137.99Y-81.626
X138.337Y-88.468
X138.393Y-77.99
X138.483Y-90.82
X138.833Y-90.17
X138.963Y-87.507
X139.005Y-85.791
X139.005Y-78.3
X139.174Y-82.115
X139.458Y-93.611
X139.749Y-92.337
X139.851Y-98.027
X140.024Y-87.529
X140.092Y-88.53
X140.44Y-78.212
X140.589Y-99.061
X140.641Y-93.349
X140.82Y-92.208
X141.043Y-80.59
X141.044Y-104.943
X141.067Y-73.41
X141.11Y-108.739
X141.21Y-78.089
X141.227Y-124.385
X141.257Y-87.719
X141.257Y-88.376
X141.464Y-103.425
X141.513Y-89.302
X141.591Y-82.382
X141.665Y-81.382
X141.756Y-91.646
X141.757Y-90.618
X141.787Y-112.207
X142.281Y-107.399
X142.315Y-81.311
X142.34Y-106.631
X142.466Y-93.133
X142.565Y-122.655
X142.661Y-80.684
X142.674Y-89.625
X142.768Y-83.159
X142.842Y-84.873
X142.966Y-112.718
X143.201Y-76.843
X143.273Y-122.867
X143.412Y-82.884
X143.497Y-101.556
X143.631Y-91.153
X143.691Y-122.366
X143.807Y-112.624
X143.867Y-85.523
X144.387Y-91.975
X144.658Y-78.165
X144.659Y-109.655
X144.999Y-85.104
X145.615Y-78.307
X145.724Y-92.112
X145.904Y-115.84
X145.904Y-117.556
X145.991Y-98.904
X146.122Y-109.468
X146.472Y-86.6
X147.197Y-87.101
X147.344Y-123.367
X147.466Y-82.796
X147.662Y-106.476
X147.665Y-103.311
X147.752Y-86.734
X147.769Y-88.698
X147.844Y-119.617
X147.859Y-82.269
X148.25Y-105.359
X148.449Y-83.133
X148.455Y-87.334
X148.641Y-85.381
X148.717Y-84.091
X148.75Y-92.788
X148.755Y-92.06
X148.828Y-86.756
X148.831Y-121.193
X148.997Y-84.735
X149.007Y-88.536
X149.009Y-107.356
X149.012Y-82.608
X149.566Y-100.959
X149.591Y-105.962
X149.602Y-104.321
X149.737Y-77.218
X149.773Y-108.678
X149.907Y-94.384
X150.299Y-115.992
X150.998Y-101.464
X151.314Y-84.293
X151.5Y-87.887
X151.542Y-80.258
X151.694Y-125.708
X151.703Y-89.663
X151.716Y-116.032
X152.082Y-91.892
X152.122Y-90.995
X152.139Y-104.733
X152.185Y-85.027
X152.219Y-116.457
X152.427Y-94.261
X152.455Y-77.651
X152.481Y-85.677
X152.532Y-105.745
X152.535Y-86.327
X152.596Y-107.268
X152.606Y-93.606
X152.635Y-75.528
X152.742Y-82.326
X152.886Y-77.127
X153.031Y-98.469
X153.168Y-104.646
X153.617Y-110.557
X153.639Y-118.649
X153.804Y-92.962
X154.027Y-102.489
X154.054Y-111.331
X154.182Y-98.732
X154.35Y-79.18
X154.527Y-108.665
X154.583Y-93.71
X154.76Y-92.41
X155.085Y-106.665
X155.085Y-107.315
X155.085Y-108.304
X155.376Y-117.16
X155.505Y-113.167
X155.569Y-78.426
X155.855Y-92.413
X156.416Y-124.755
X156.502Y-94.098
X156.639Y-101.482
X156.871Y-92.721
X156.993Y-74.684
X157.249Y-117.658
X157.607Y-90.178
X157.762Y-107.788
X157.824Y-103.3
X157.988Y-86.629
X158.28Y-108.207
X158.307Y-126.213
X158.53Y-82.672
X158.639Y-109.184
X159.206Y-102.736
X159.237Y-125.536
X159.239Y-93.986
X159.409Y-86.87
X159.956Y-89.822
X159.977Y-92.711
X160.009Y-78.115
X160.047Y-109.614
X160.187Y-105.279
X160.408Y-125.164
X160.536Y-113.168
X160.541Y-108.111
X160.597Y-103.712
X160.902Y-126.662
X161.044Y-106.356
X161.044Y-115.264
X161.073Y-93.911
X161.247Y-103.733
X161.319Y-102.404
X161.51Y-98.058
X161.517Y-105.155
X161.862Y-102.781
X161.897Y-103.804
X162.104Y-99.36
X162.235Y-94.745
X162.267Y-126.743
X162.913Y-105.919
X163.127Y-98.555
X164.301Y-94.298
X165.179Y-119.066
T2
X169.18Y-74.177
X169.18Y-75.677
X169.18Y-77.177
X169.18Y-78.677
X169.18Y-80.177
X169.18Y-81.677
T3
X150.535Y-75.299
X153.597Y-75.301
T4
X158.845Y-81.358
X158.845Y-91.291
T0
M30

